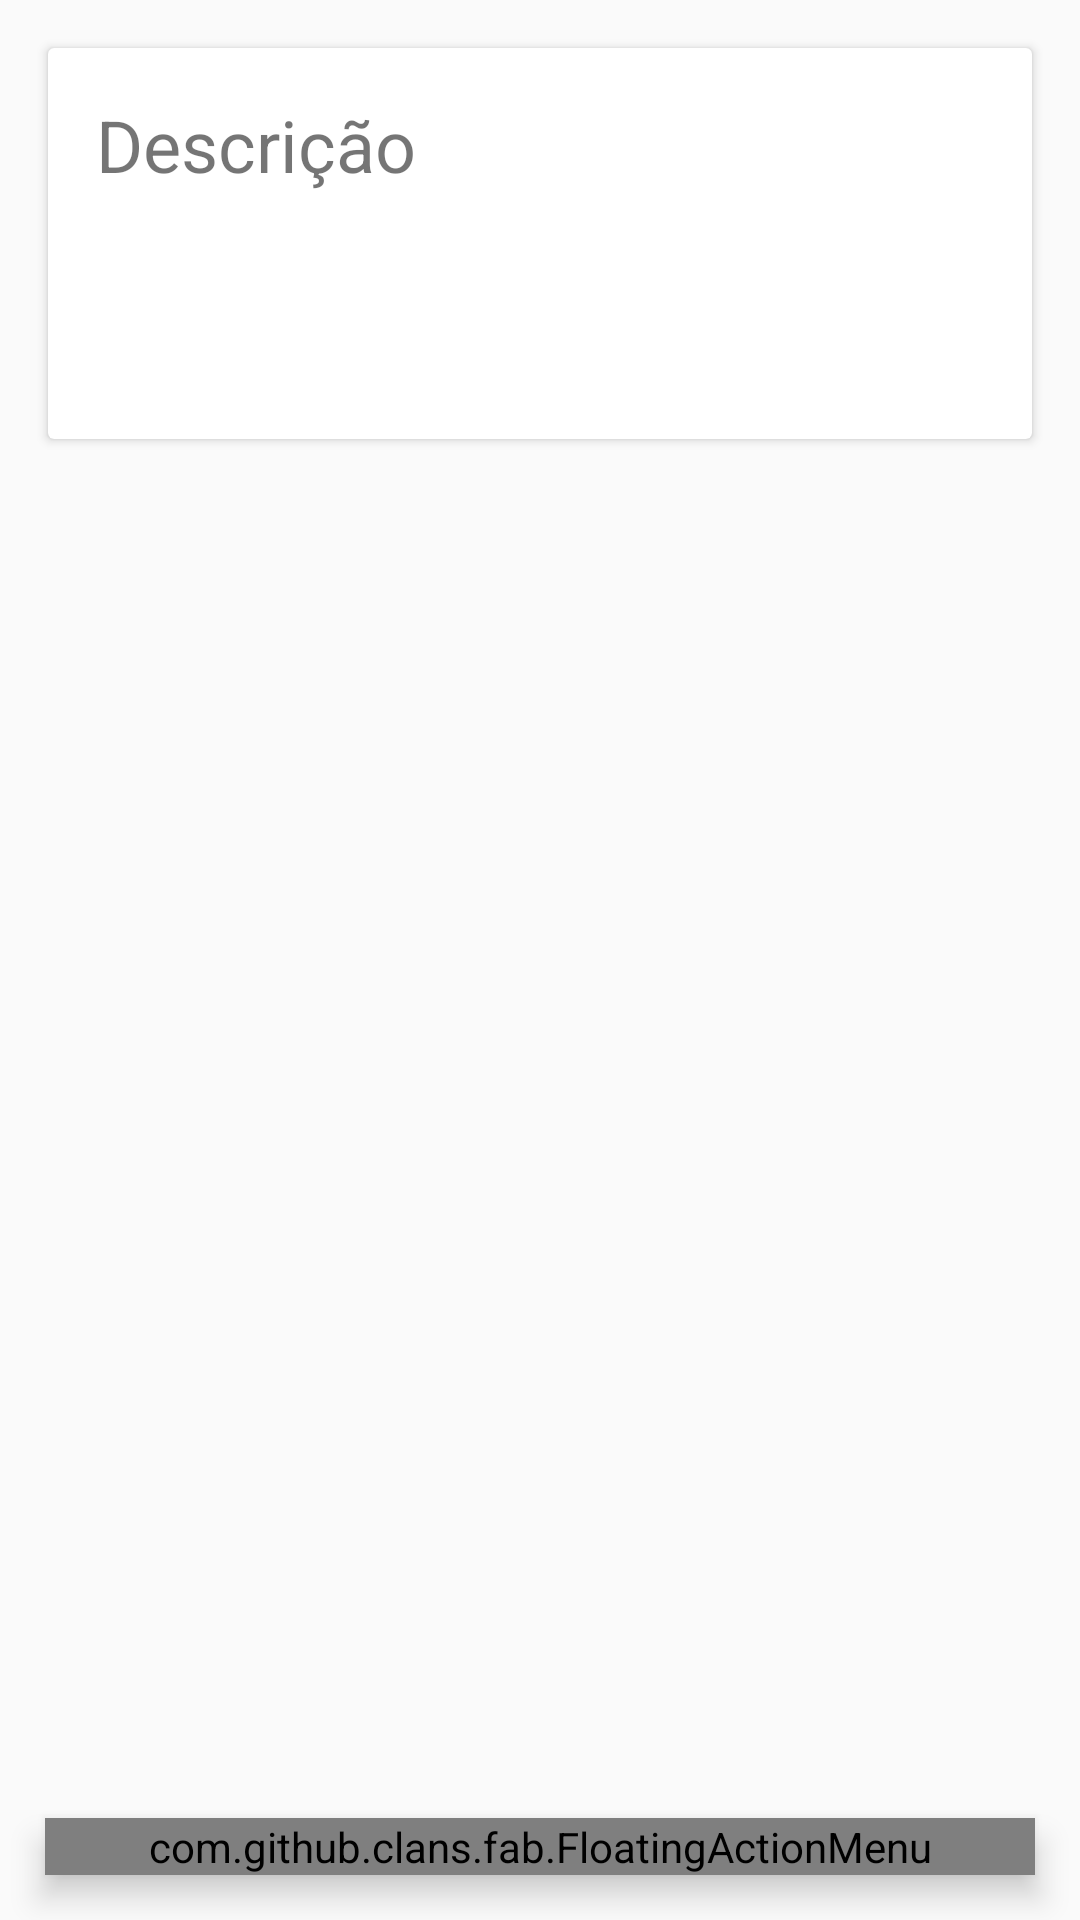

Android layout source for this screen:
<!-- AndroidManifest.xml: application theme AppTheme -->
<!-- res/layout/activity_videos_detail.xml -->
<?xml version="1.0" encoding="utf-8"?>
<android.support.design.widget.CoordinatorLayout xmlns:android="http://schemas.android.com/apk/res/android"
    xmlns:app="http://schemas.android.com/apk/res-auto"
    xmlns:tools="http://schemas.android.com/tools"
    xmlns:fab="http://schemas.android.com/apk/res-auto"
    android:layout_width="match_parent"
    android:layout_height="match_parent"
    android:fitsSystemWindows="true"
    tools:context="tk.geta.alzheimervr.View.Detail.NovoVideoFragmentDetail">

    <android.support.design.widget.AppBarLayout
        android:id="@+id/app_bar"
        android:layout_width="match_parent"
        android:layout_height="@dimen/app_bar_height"
        android:fitsSystemWindows="true"
        android:theme="@style/AppTheme.AppBarOverlay">

        <android.support.design.widget.CollapsingToolbarLayout
            android:id="@+id/activity_videos_detail_toolbar_layout"
            android:layout_width="match_parent"
            android:layout_height="match_parent"
            android:fitsSystemWindows="true"
            app:contentScrim="?attr/colorPrimary"
            app:layout_scrollFlags="scroll|exitUntilCollapsed">

            <android.support.v7.widget.Toolbar
                android:id="@+id/activity_videos_detail_toolbar"
                android:layout_width="match_parent"
                android:layout_height="?attr/actionBarSize"
                app:layout_collapseMode="pin"
                app:popupTheme="@style/AppTheme.PopupOverlay" />

        </android.support.design.widget.CollapsingToolbarLayout>
    </android.support.design.widget.AppBarLayout>

    <android.support.v4.widget.NestedScrollView
        android:id="@+id/activity_videos_detail_nested_scroll_view"
        android:layout_width="match_parent"
        android:layout_height="match_parent"
        app:layout_behavior="@string/appbar_scrolling_view_behavior"
        tools:context="tk.geta.alzheimervr.View.Detail.NovoVideoFragmentDetail"
        tools:showIn="@layout/activity_videos_detail">

        <android.support.v7.widget.CardView xmlns:card_view="http://schemas.android.com/apk/res-auto"
            android:id="@+id/card_view"
            android:layout_width="match_parent"
            android:layout_height="wrap_content"
            android:layout_margin="16dp"
            android:elevation="2dp"
            card_view:cardCornerRadius="2dp"
            card_view:cardElevation="2dp">

            <LinearLayout
                android:layout_width="match_parent"
                android:layout_height="wrap_content"
                android:orientation="vertical"
                android:paddingBottom="16dp"
                android:paddingEnd="16dp"
                android:paddingStart="16dp">

                <TextView
                    android:layout_width="match_parent"
                    android:layout_height="wrap_content"
                    android:layout_weight="1"
                    android:paddingTop="16dp"
                    android:text="Descrição"
                    android:textSize="24sp" />

                <TextView
                    android:id="@+id/activity_videos_detail_description"
                    android:layout_width="match_parent"
                    android:layout_height="wrap_content"
                    android:layout_weight="1"
                    android:paddingTop="16dp" />

                <TextView
                    android:id="@+id/activity_videos_detail_view_count"
                    android:layout_width="match_parent"
                    android:layout_height="wrap_content"
                    android:layout_weight="1"
                    android:paddingTop="12dp"
                    android:textAlignment="textEnd" />

            </LinearLayout>
        </android.support.v7.widget.CardView>
    </android.support.v4.widget.NestedScrollView>

    <com.github.clans.fab.FloatingActionMenu
        android:id="@+id/activity_videos_detail_fab_menu"
        android:layout_width="match_parent"
        android:layout_height="wrap_content"
        android:layout_gravity="end|bottom"
        android:layout_margin="15dp"
        android:elevation="6dp"
        fab:menu_labels_ellipsize="end"
        fab:menu_labels_singleLine="true"
        fab:menu_openDirection="up"
        fab:menu_shadowColor="#444444"
        fab:menu_colorNormal="@color/colorPrimary"
        fab:menu_colorPressed="@color/colorPrimaryDark">

        <com.github.clans.fab.FloatingActionButton
            android:id="@+id/activity_videos_detail_fab_menu_item_assistir"
            android:layout_width="wrap_content"
            android:layout_height="wrap_content"
            android:src="@drawable/ic_play_circle_outline_white_24dp"
            fab:fab_size="mini"
            fab:fab_label="Assistir"
            style="@style/MenuButtonsStyle" />

        <com.github.clans.fab.FloatingActionButton
            android:id="@+id/activity_videos_detail_fab_menu_item_download"
            android:layout_width="wrap_content"
            android:layout_height="wrap_content"
            android:src="@drawable/ic_cloud_download_white_24dp"
            fab:fab_size="mini"
            fab:fab_label="Download"
            style="@style/MenuButtonsStyle" />

    </com.github.clans.fab.FloatingActionMenu>

</android.support.design.widget.CoordinatorLayout>
<!-- resources referenced by this layout -->
<resources>
  <style name="AppTheme.AppBarOverlay" parent="ThemeOverlay.AppCompat.Dark.ActionBar" />
  <style name="AppTheme.PopupOverlay" parent="ThemeOverlay.AppCompat.Light" />
  <style name="MenuButtonsStyle">
          <item name="fab_size">mini</item>
          <item name="fab_showAnimation">@anim/jump_from_down</item>
          <item name="fab_hideAnimation">@anim/jump_to_down</item>
          <item name="fab_shadowColor">#444</item>
          <item name="fab_colorNormal">@color/colorPrimary</item>
          <item name="fab_colorPressed">@color/colorPrimaryDark</item>
      </style>
  <style name="AppTheme" parent="Theme.AppCompat.Light.DarkActionBar">
          
          <item name="colorPrimary">@color/colorPrimary</item>
          <item name="colorPrimaryDark">@color/colorPrimaryDark</item>
          <item name="colorAccent">@color/colorAccent</item>
      </style>
  <!-- not gathered from this repository: default colours our renderer supplied (Android Studio template values) -->
  <color name="colorPrimary">#FF6200EE</color>
  <color name="colorPrimaryDark">#FF3700B3</color>
  <color name="colorAccent">#FF03DAC5</color>
</resources>
